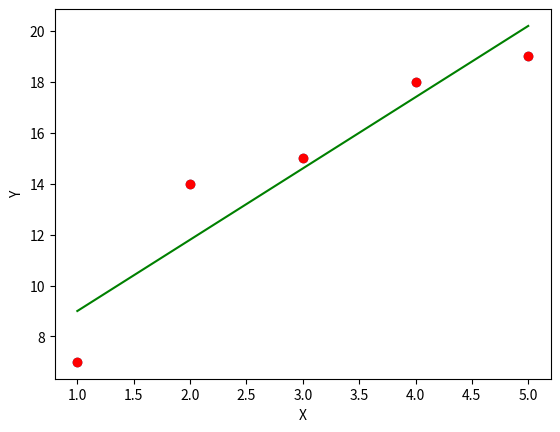

Write Python code to recreate this figure.
import matplotlib.pyplot as plt
import math

def mean(data):
    sum = 0
    for X in data:
        sum += X
    return (sum/len(data))

x = [1,2,3,4,5]
y = [7,14,15,18,19]
n = len(x)
x_mean = mean(x)
y_mean = mean(y)

SxySum = 0
SxxSum = 0
for i in range(0, len(x)):
    SxySum += x[i] * y[i]
    SxxSum += x[i] * x[i]
Sxy = SxySum - n * x_mean * y_mean
Sxx = SxxSum - n * x_mean * x_mean
#print("\nxmean ",Sxy)
#print("\nxmean ",Sxx)
b1 = Sxy / Sxx
b0 = y_mean - b1 * x_mean
print("\nSlope b1 is:- ",b1)
print("\nIntercept b0 is:- ",b0)

plt.scatter(x,y)
plt.xlabel("Independent variable X")
plt.ylabel("Dependent variable Y")

y_pred = [] 
for i in range(0, len(x)):
    y_pred.append(b1 * x[i] + b0)
plt.scatter(x,y,color="red")
plt.plot(x,y_pred,color = "green")
plt.xlabel("X")
plt.ylabel("Y")

error = []
for i in range(0, len(y)):
    error.append(y[i] - y_pred[i])
se = 0 
for i in range(0, len(error)):
    se += error[i] ** 2
print("\nSqaured Error is ",se)

mse = se/n
print("\nMean Sqaured Error is ",mse)

rmse = math.sqrt(mse)
print("\nRoot mean Sqaured Error is ",rmse)

sst = 0
for i in range(0, len(y)):
    sst += (y[i] - y_mean) ** 2
r2 = 1 - (se/sst)
print("\nR square",r2)
plt.show()



